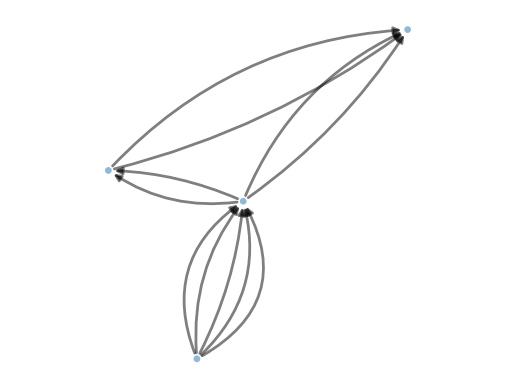

Here is the Python script that generated this plot:
#-------------------------------------------------------------------------------
# Purpose:     2020 Prof. Zoh's Work
# Author:      Cho
# Created:     2020-07-15
#-------------------------------------------------------------------------------

#!/usr/bin/env python
import networkx as nx
import matplotlib.pyplot as plt
from matplotlib.patches import FancyArrowPatch, Circle
import numpy as np

def draw_network(G,pos,ax,sg=None):

    for n in G:
        c=Circle(pos[n],radius=0.02,alpha=0.5)
        ax.add_patch(c)
        G.nodes[n]['patch']=c
        x,y=pos[n]
    seen={}
    for (u,v,d) in G.edges(data=True):
        n1=G.nodes[u]['patch']
        n2=G.nodes[v]['patch']
        rad=0.1
        if (u,v) in seen:
            rad=seen.get((u,v))
            rad=(rad+np.sign(rad)*0.1)*-1
        alpha=0.5
        color='k'

        e = FancyArrowPatch(n1.center,n2.center,patchA=n1,patchB=n2,
                            arrowstyle='-|>',
                            connectionstyle='arc3,rad=%s'%rad,
                            mutation_scale=10.0,
                            lw=2,
                            alpha=alpha,
                            color=color)
        seen[(u,v)]=rad
        ax.add_patch(e)
    return e


G=nx.MultiDiGraph([(1,2),(1,2),(2,3),(3,4),(2,4),
                (1,2),(1,2),(1,2),(2,3),(3,4),(2,4)]
                )

pos=nx.spring_layout(G)
ax=plt.gca()
draw_network(G,pos,ax)
ax.autoscale()
plt.axis('equal')
plt.axis('off')
plt.savefig("graph.pdf")
plt.show()
